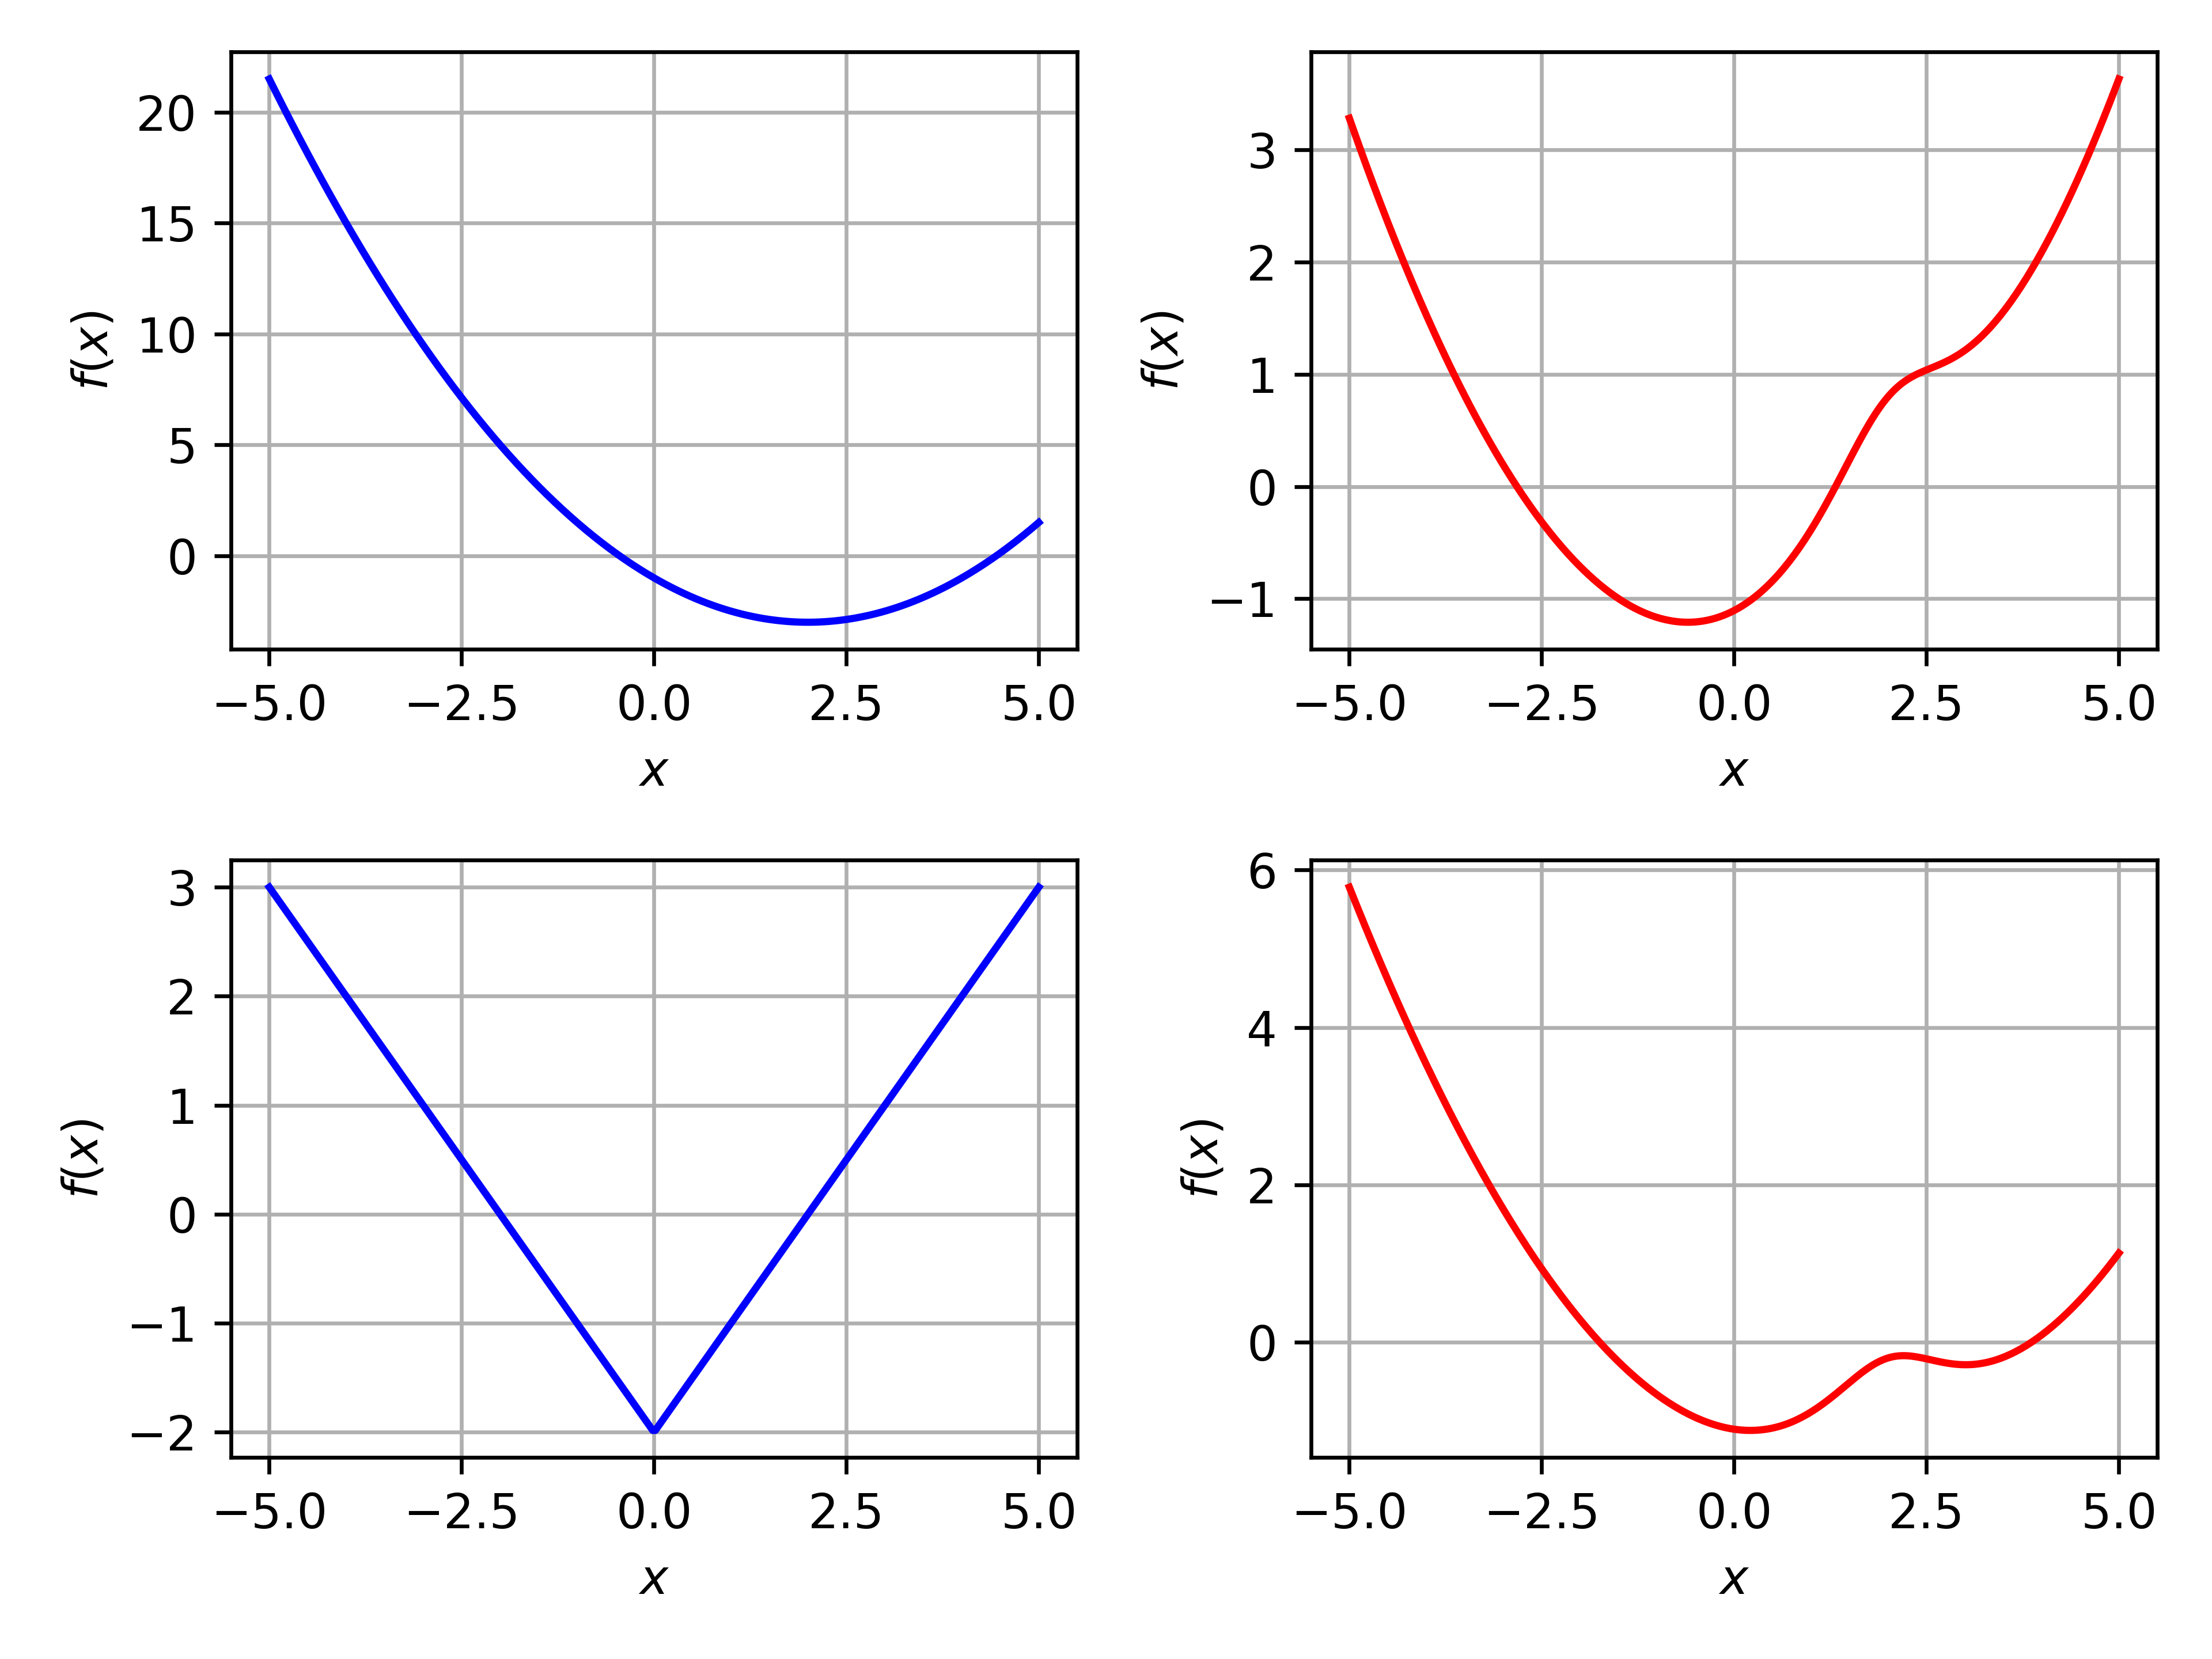

The script that saved this image:
import matplotlib.pyplot as plt
import numpy as np

x = np.linspace(-5, 5, 300)


def plot(subplot, expression, color):
    plt.subplot(subplot)
    plt.plot(x, expression, color)
    plt.grid(True)
    plt.xlabel(r"$x$")
    plt.ylabel(r"$f(x)$")

plot(221,
     0.5 * (x - 2) ** 2 - 3,
     'b'
     )
plot(222,
     x**2/5+2/np.sqrt(1+(x-2)**2)-2,
     'r'
     )
plot(223,
     np.abs(x)-2,
     'b'
     )
plot(224,
     x**2/5+2/np.sqrt(1+(x-2)**2)-2-0.5*x,
     'r'
     )
plt.tight_layout()
plt.savefig("convexity.png", dpi=600)
plt.show()

### Aero
import aerodynamics as aero

Re = np.logspace(4, 8, 300)
Cf = aero.Cf_flat_plate(Re)
Cf_conv = aero.Cf_flat_plate_convex(Re)

plt.loglog(Re, Cf, label="Blasius Soln. + Prandtl")
plt.loglog(Re, Cf_conv, label="Schlichting Approx.")
plt.grid(True)
plt.xlabel("Reynolds Number")
plt.ylabel("Skin Friction Coefficient")
plt.title("Flat Plate Skin Friction Coefficient")
plt.legend()
plt.tight_layout()
plt.savefig("flatplate.png", dpi=600)
plt.show()
